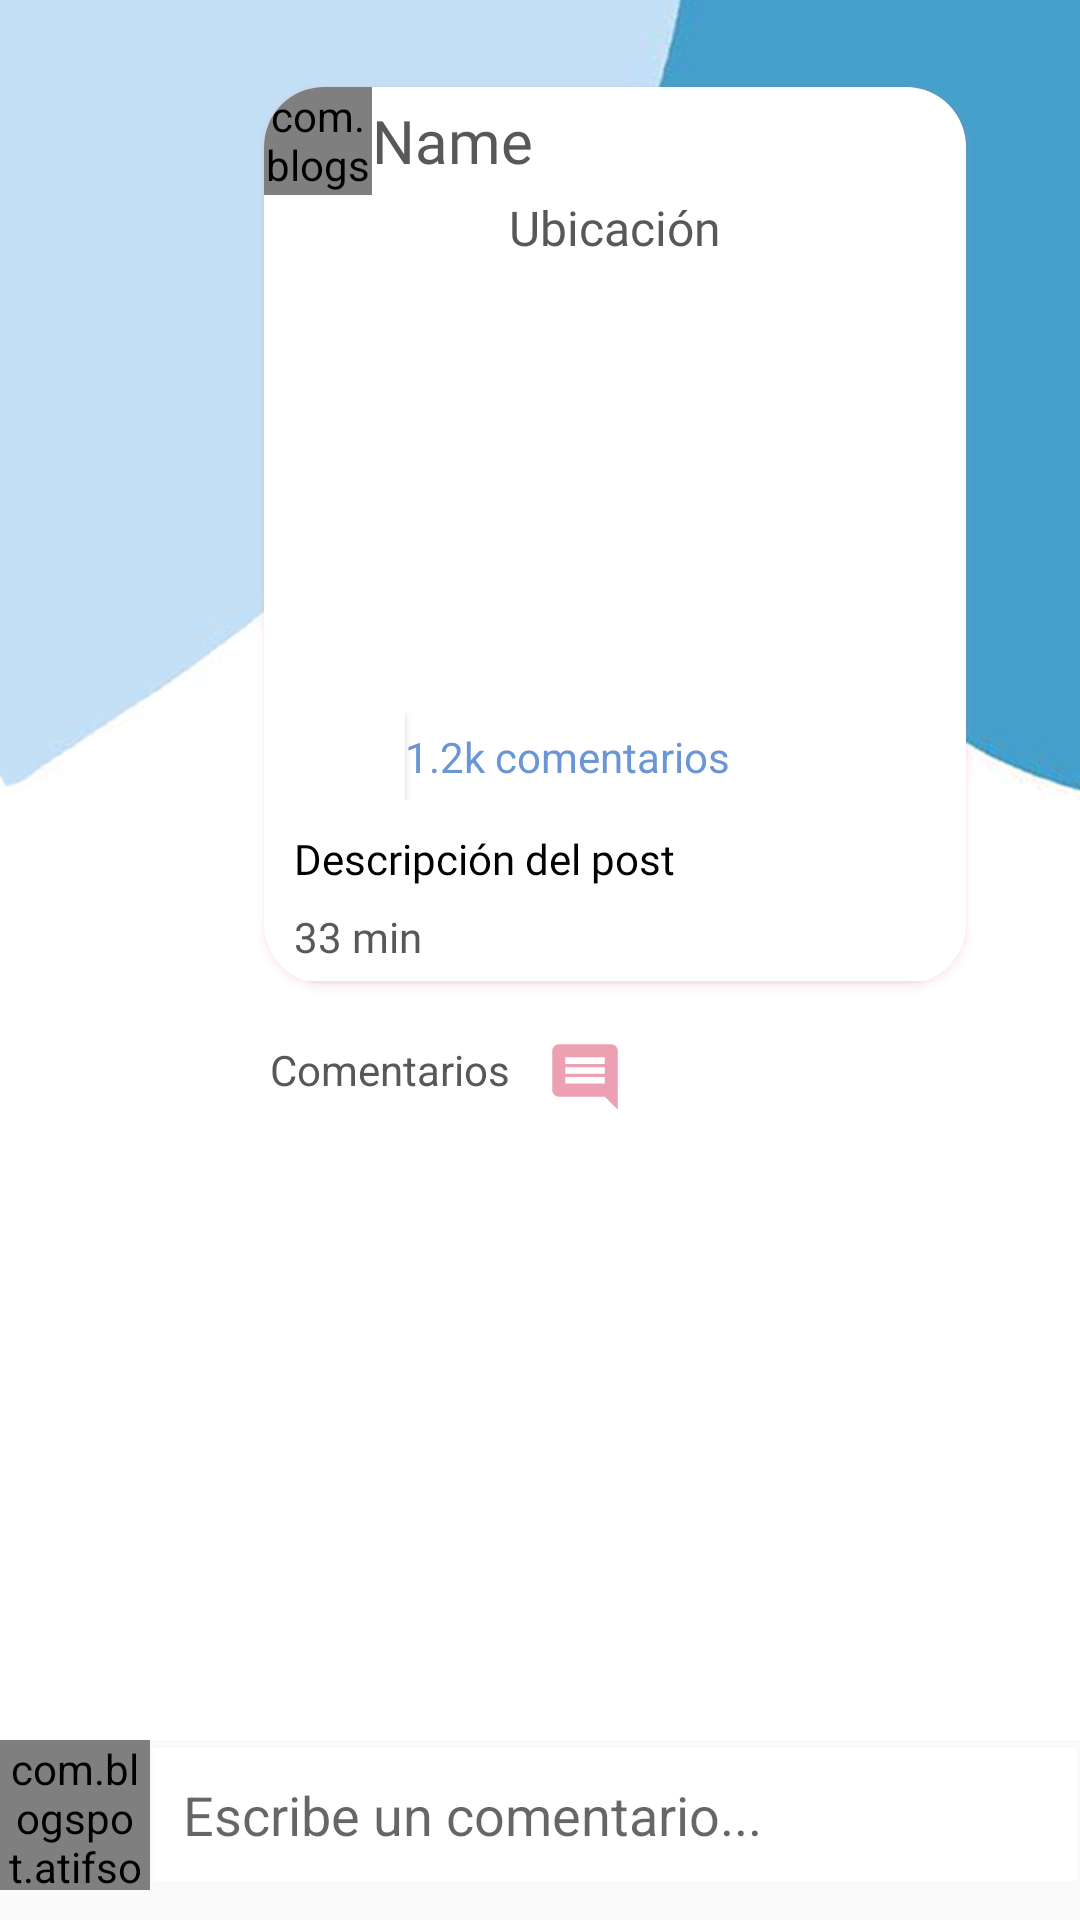

The Android layout XML behind this screen, and the referenced resources:
<!-- AndroidManifest.xml: application theme AppTheme -->
<!-- res/layout/activity_detalle_post.xml -->
<?xml version="1.0" encoding="utf-8"?>
<RelativeLayout xmlns:android="http://schemas.android.com/apk/res/android"
    xmlns:app="http://schemas.android.com/apk/res-auto"
    xmlns:tools="http://schemas.android.com/tools"
    android:layout_width="match_parent"
    android:layout_height="match_parent"
    tools:context=".publicacion.ComentariosActivity">


    <androidx.core.widget.NestedScrollView
        android:layout_above="@id/comentarioLayout"
        android:layout_width="match_parent"
        android:layout_height="match_parent"
        android:background="@drawable/fondo_log2">
        <LinearLayout
            android:layout_width="wrap_content"
            android:layout_height="wrap_content"
            android:layout_marginLeft="70dp"
            android:layout_marginTop="10dp"

            android:orientation="vertical">

            <androidx.cardview.widget.CardView
                android:id="@+id/cardView"
                style="@style/gradientPink"
                android:layout_width="250dp"
                android:layout_height="317dp"
                android:layout_margin="10dp"
                android:outlineSpotShadowColor="@color/colorAccent"
                app:cardBackgroundColor="@color/cardview_shadow_end_color"

                app:cardCornerRadius="20dp"
                app:cardUseCompatPadding="true">


                <LinearLayout
                    android:layout_width="match_parent"
                    android:layout_height="298dp"
                    android:background="@color/colorWhite"
                    android:orientation="vertical">

                    <LinearLayout
                        android:id="@+id/perfilLayout"
                        android:layout_width="219dp"
                        android:layout_height="36dp"
                        android:gravity="center_vertical"
                        android:orientation="horizontal">

                        <com.blogspot.atifsoftwares.circularimageview.CircularImageView
                            android:id="@+id/uImagenIv"
                            android:layout_width="36dp"
                            android:layout_height="36dp"
                            android:scaleType="centerCrop"
                            app:c_border_color="@color/colorAccent"
                            app:srcCompat="@drawable/icon_person" />

                        <LinearLayout
                            android:layout_width="117dp"
                            android:layout_height="wrap_content"
                            android:layout_weight="1"
                            android:orientation="vertical">

                            <TextView
                                android:id="@+id/uNameTv"
                                android:layout_width="wrap_content"
                                android:layout_height="wrap_content"
                                android:fontFamily="@font/font_style_medium"
                                android:text="Name"
                                android:textColor="@color/colorMediumBlack"
                                android:textSize="20sp" />

                        </LinearLayout>

                        <ImageButton
                            android:id="@+id/opcionesBtn"
                            android:layout_width="wrap_content"
                            android:layout_height="wrap_content"
                            android:background="@null"
                            android:src="@drawable/opciones" />
                    </LinearLayout>

                    <TextView
                        android:id="@+id/pTituloTv"
                        android:layout_width="match_parent"
                        android:layout_height="wrap_content"
                        android:layout_marginBottom="10dp"
                        android:autoLink="all"
                        android:fontFamily="@font/font_style_medium"
                        android:text="Ubicación"
                        android:textAlignment="center"
                        android:textSize="16sp" />

                    <ImageView
                        android:id="@+id/pImagenIv"
                        android:layout_width="match_parent"
                        android:layout_height="140dp"
                        android:background="@color/colorWhite" />


                    <View
                        android:layout_width="match_parent"
                        android:layout_height="1dp"
                        android:background="@color/colorWhite" />

                    <LinearLayout
                        android:layout_width="match_parent"
                        android:layout_height="29dp"
                        android:gravity="center"
                        android:orientation="horizontal">

                        <Button
                            android:id="@+id/comment"
                            android:layout_width="99dp"
                            android:layout_height="match_parent"
                            android:layout_weight="3"
                            android:background="@color/colorWhite"
                            android:drawableStart="@drawable/comentario"
                            android:drawableLeft="@drawable/comentario"
                            android:drawablePadding="0dp"
                            android:fontFamily="sans-serif-light"
                            android:paddingLeft="10dp"
                            android:text=""
                            android:textColor="@color/colorPrimaryDark" />

                        <TextView
                            android:id="@+id/pComentarioTv"
                            android:layout_width="187dp"
                            android:layout_height="wrap_content"
                            android:text="1.2k comentarios"
                            android:textColor="@color/colorPrimary" />


                        
                    </LinearLayout>

                    <TextView
                        android:id="@+id/pDescripcionTv"
                        android:layout_width="match_parent"
                        android:layout_height="26dp"
                        android:layout_marginTop="10dp"
                        android:autoLink="all"
                        android:fontFamily="@font/font_style_regular"
                        android:paddingLeft="10dp"
                        android:text="Descripción del post"
                        android:textColor="@color/colorBlack" />

                    <TextView
                        android:id="@+id/pTiempoTv"
                        android:layout_width="84dp"
                        android:layout_height="21dp"
                        android:fontFamily="@font/font_style_regular"
                        android:paddingLeft="10dp"
                        android:text="33 min" />

                </LinearLayout>
            </androidx.cardview.widget.CardView>

            <TextView
                android:layout_width="117dp"
                android:layout_height="wrap_content"
                android:drawableEnd="@drawable/icon_comentario"
                android:layout_marginLeft="20dp"

                android:text="Comentarios" />

            <androidx.recyclerview.widget.RecyclerView
                android:id="@+id/recyclerView_lista_comentarios"
                android:layout_width="match_parent"
                android:layout_height="157dp"
                android:layout_marginLeft="20dp"/>


        </LinearLayout>
    </androidx.core.widget.NestedScrollView>
    <RelativeLayout
        android:id="@+id/comentarioLayout"
        android:layout_width="match_parent"
        android:layout_height="wrap_content"
        android:layout_alignParentBottom="true"
        android:layout_marginBottom="10dp">
        <com.blogspot.atifsoftwares.circularimageview.CircularImageView
            android:layout_width="50dp"
            android:layout_height="50dp"
            android:id="@+id/cAvatarIv"
            app:srcCompat="@drawable/icon_person"/>
        <EditText
            android:id="@+id/comentarioEt"
            android:layout_width="match_parent"
            android:layout_height="wrap_content"
            android:layout_toEndOf="@+id/cAvatarIv"
            android:layout_toStartOf="@id/enviarBtn"
            android:background="@color/colorWhite"
            android:padding="10dp"
            android:hint="Escribe un comentario..."
            android:inputType="textCapSentences|textMultiLine"
            android:layout_centerVertical="true"
            android:layout_margin="1dp"
            tools:ignore="UnknownId" />
        <ImageButton
            android:id="@+id/enviarBtn"
            android:layout_alignParentEnd="true"
            app:srcCompat="@drawable/icon_enviar"
            android:layout_centerVertical="true"
            android:background="@color/colorWhite"
            android:layout_width="wrap_content"
            android:layout_height="wrap_content"
            android:layout_alignParentRight="true"/>

    </RelativeLayout>
</RelativeLayout>
<!-- resources referenced by this layout -->
<resources>
  <color name="colorAccent">#e7889d</color>
  <color name="colorBlack">#000</color>
  <color name="colorMediumBlack">#585858</color>
  <color name="colorPrimary">#6a95d6</color>
  <color name="colorPrimaryDark">#426cd4</color>
  <color name="colorWhite">#fff</color>
  <!-- drawable fondo_log2: png bitmap (drawable, 67651 bytes) -->
  <!-- drawable icon_comentario (drawable-anydpi) -->
  <vector xmlns:android="http://schemas.android.com/apk/res/android"
      android:width="24dp"
      android:height="24dp"
      android:viewportWidth="24"
      android:viewportHeight="24"
      android:tint="#E7889D"
      android:alpha="0.8">
    <group android:scaleX="1.0909091"
        android:scaleY="1.0909091"
        android:translateX="-1.0909091"
        android:translateY="-1.0909091">
      <path
          android:fillColor="@android:color/white"
          android:pathData="M21.99,4c0,-1.1 -0.89,-2 -1.99,-2L4,2c-1.1,0 -2,0.9 -2,2v12c0,1.1 0.9,2 2,2h14l4,4 -0.01,-18zM18,14L6,14v-2h12v2zM18,11L6,11L6,9h12v2zM18,8L6,8L6,6h12v2z"/>
    </group>
  </vector>
  <!-- drawable icon_enviar: png bitmap (drawable, 335 bytes) -->
  <!-- drawable icon_person: png bitmap (drawable, 68358 bytes) -->
  <style name="gradientPink" parent="viewParent">
          <item name="android:background">@drawable/login_button_bk3</item>
          <item name="android:textColor">@color/colorWhite</item>
          <item name="android:textStyle">bold</item>
      </style>
  <style name="AppTheme" parent="Theme.AppCompat.Light.DarkActionBar">
          
          <item name="colorPrimary">#8DBBDE</item>
          <item name="colorPrimaryDark">#8DBBDE</item>
          <item name="colorAccent">@color/colorAccent</item>
          <item name="android:textColor">@color/colorMediumBlack</item>
      </style>
  <style name="viewParent">
          <item name="android:layout_width">wrap_content</item>
          <item name="android:layout_height">wrap_content</item>
      </style>
  <!-- drawable login_button_bk3 (drawable) -->
  <?xml version="1.0" encoding="utf-8"?>
  <shape xmlns:android="http://schemas.android.com/apk/res/android" android:shape="rectangle" >
      <corners
          android:radius="27dp"
          />
      <gradient
          android:angle="45"
          android:centerX="35%"
          android:startColor="#ffff"
          android:endColor="#FEC8D4"
          android:type="linear"
          />
      <size
          android:width="182dp"
          android:height="54dp"
          />
  </shape>
</resources>
